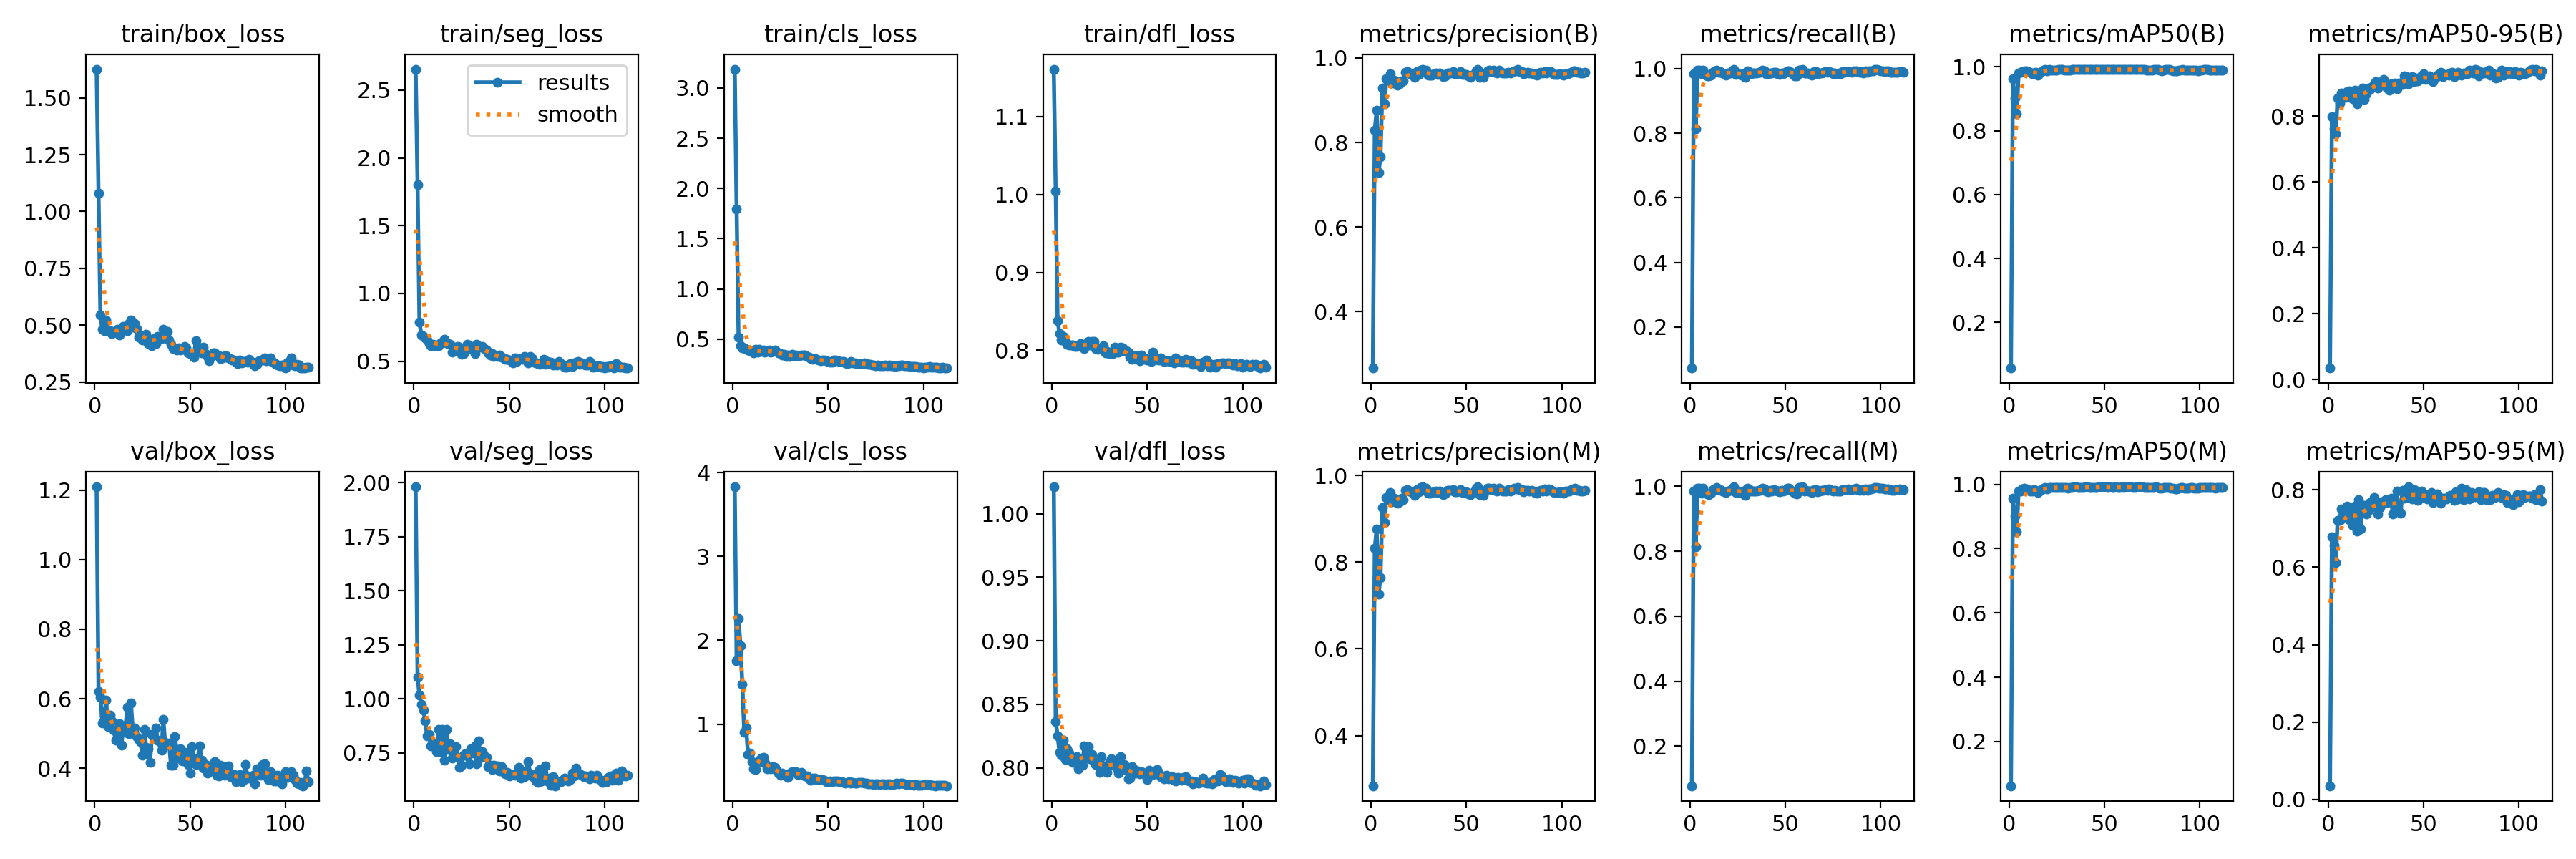

Source data for this figure (header and first rows):
epoch, time, train/box_loss, train/seg_loss, train/cls_loss, train/dfl_loss, metrics/precision(B), metrics/recall(B), metrics/mAP50(B), metrics/mAP50-95(B), metrics/precision(M), metrics/recall(M), metrics/mAP50(M), metrics/mAP50-95(M), val/box_loss, val/seg_loss, val/cls_loss, val/dfl_loss, lr/pg0, lr/pg1, lr/pg2
1, 12.18, 1.626, 2.655, 3.188, 1.161, 0.2661, 0.07316, 0.05734, 0.03504, 0.2846, 0.07824, 0.06268, 0.03511, 1.21, 1.981, 3.83, 1.021, 8.00E-05, 8.00E-05, 8.00E-05
2, 17.99, 1.081, 1.803, 1.793, 1.005, 0.8289, 0.9835, 0.9613, 0.7982, 0.8311, 0.986, 0.9564, 0.6789, 0.6208, 1.099, 1.754, 0.8368, 0.0001791, 0.0001791, 0.0001791
3, 23.2, 0.5439, 0.7872, 0.5229, 0.8382, 0.8759, 0.8147, 0.9009, 0.7601, 0.8759, 0.8147, 0.9008, 0.6569, 0.6047, 1.017, 2.259, 0.8254, 0.0002772, 0.0002772, 0.0002772
4, 29.22, 0.4814, 0.6907, 0.4363, 0.8215, 0.7284, 0.9962, 0.8524, 0.7455, 0.7265, 0.9937, 0.8524, 0.6122, 0.5295, 0.9732, 1.937, 0.8124, 0.0003744, 0.0003744, 0.0003744
5, 34.48, 0.4751, 0.6837, 0.4161, 0.8135, 0.7658, 0.9949, 0.9799, 0.855, 0.7648, 0.9937, 0.9793, 0.7207, 0.5502, 0.9489, 1.47, 0.8101, 0.0004705, 0.0004705, 0.0004705
6, 40.27, 0.5218, 0.6709, 0.416, 0.8174, 0.9291, 0.9835, 0.9815, 0.8386, 0.9255, 0.9797, 0.9797, 0.7204, 0.5951, 0.9001, 0.9049, 0.8218, 0.0005656, 0.0005656, 0.0005656
7, 46.19, 0.4803, 0.6551, 0.3989, 0.8115, 0.8921, 0.9949, 0.985, 0.8698, 0.891, 0.9937, 0.985, 0.75, 0.5204, 0.8284, 0.9508, 0.8067, 0.0006598, 0.0006598, 0.0006598
8, 51.2, 0.4744, 0.629, 0.3921, 0.8079, 0.9503, 0.9835, 0.9876, 0.8656, 0.9491, 0.9822, 0.9871, 0.7372, 0.5528, 0.8347, 0.6345, 0.8153, 0.000753, 0.000753, 0.000753
9, 56.97, 0.462, 0.6116, 0.3848, 0.8073, 0.9483, 0.9778, 0.987, 0.8578, 0.9471, 0.9766, 0.9852, 0.7363, 0.5356, 0.7827, 0.6559, 0.8119, 0.0008452, 0.0008452, 0.0008452
10, 63.03, 0.4694, 0.626, 0.3784, 0.8069, 0.9625, 0.977, 0.9856, 0.8743, 0.96, 0.9745, 0.9831, 0.7574, 0.5085, 0.7959, 0.5512, 0.8063, 0.0009363, 0.0009363, 0.0009363
11, 69.02, 0.4684, 0.6136, 0.3663, 0.8067, 0.9404, 0.9808, 0.9822, 0.877, 0.9392, 0.9795, 0.9794, 0.7229, 0.4802, 0.7923, 0.4669, 0.8042, 0.001027, 0.001027, 0.001027
12, 74.31, 0.4827, 0.621, 0.3983, 0.805, 0.9466, 0.9899, 0.9771, 0.8588, 0.9466, 0.9891, 0.9788, 0.7447, 0.5006, 0.755, 0.4577, 0.8065, 0.001116, 0.001116, 0.001116
13, 79.13, 0.4574, 0.6123, 0.3698, 0.8049, 0.9443, 0.9924, 0.9811, 0.8521, 0.9457, 0.9911, 0.9829, 0.7076, 0.5278, 0.859, 0.5409, 0.8086, 0.001204, 0.001204, 0.001204
14, 85.12, 0.479, 0.6343, 0.3957, 0.8067, 0.9356, 0.9964, 0.9824, 0.8786, 0.9356, 0.9964, 0.9824, 0.7583, 0.4665, 0.7573, 0.5726, 0.7995, 0.001291, 0.001291, 0.001291
15, 90.96, 0.4953, 0.6374, 0.379, 0.8082, 0.9397, 0.9899, 0.9738, 0.8366, 0.9397, 0.9899, 0.9738, 0.6935, 0.5216, 0.8603, 0.5989, 0.8072, 0.001377, 0.001377, 0.001377
16, 95.92, 0.488, 0.6631, 0.3917, 0.8046, 0.9465, 0.9911, 0.98, 0.8564, 0.9465, 0.9911, 0.98, 0.7743, 0.5041, 0.7165, 0.5999, 0.8022, 0.001463, 0.001463, 0.001463
17, 101.8, 0.4759, 0.6328, 0.373, 0.802, 0.9453, 0.9859, 0.984, 0.854, 0.944, 0.9847, 0.9838, 0.6993, 0.5746, 0.8584, 0.536, 0.8175, 0.001547, 0.001547, 0.001547
18, 107.1, 0.5067, 0.6318, 0.3871, 0.8083, 0.9659, 0.9835, 0.9889, 0.886, 0.9659, 0.9835, 0.9889, 0.749, 0.4986, 0.7667, 0.4685, 0.8083, 0.00163, 0.00163, 0.00163
19, 112.9, 0.5233, 0.6254, 0.3919, 0.8113, 0.9675, 0.9805, 0.9907, 0.8504, 0.9675, 0.9805, 0.9907, 0.7598, 0.5875, 0.7926, 0.4818, 0.8169, 0.001712, 0.001712, 0.001712
20, 118.8, 0.4915, 0.568, 0.3707, 0.8069, 0.9637, 0.986, 0.986, 0.8671, 0.9637, 0.986, 0.986, 0.738, 0.5078, 0.7261, 0.4647, 0.8072, 0.001794, 0.001794, 0.001794
21, 124.7, 0.5058, 0.5935, 0.3761, 0.8113, 0.9617, 0.9873, 0.9905, 0.884, 0.9617, 0.9873, 0.9905, 0.7471, 0.5164, 0.7609, 0.4897, 0.8106, 0.001802, 0.001802, 0.001802
22, 130.3, 0.4867, 0.6045, 0.3947, 0.8113, 0.9606, 0.9905, 0.9901, 0.8816, 0.9606, 0.9905, 0.9901, 0.7671, 0.4899, 0.7791, 0.4843, 0.805, 0.001792, 0.001792, 0.001792
23, 136, 0.4487, 0.6075, 0.3747, 0.8021, 0.9539, 0.9987, 0.9899, 0.8892, 0.9539, 0.9987, 0.9899, 0.757, 0.483, 0.7284, 0.4462, 0.8027, 0.001782, 0.001782, 0.001782
24, 141.5, 0.4542, 0.5899, 0.3644, 0.8016, 0.9675, 0.9818, 0.9903, 0.895, 0.9675, 0.9818, 0.9903, 0.781, 0.4762, 0.6829, 0.4119, 0.802, 0.001772, 0.001772, 0.001772
25, 147.3, 0.4363, 0.5504, 0.3537, 0.8023, 0.9616, 0.9862, 0.99, 0.9037, 0.9616, 0.9862, 0.99, 0.7601, 0.4377, 0.6929, 0.3941, 0.7964, 0.001762, 0.001762, 0.001762
26, 152.2, 0.4448, 0.5536, 0.3438, 0.8024, 0.9715, 0.9822, 0.9913, 0.8844, 0.9715, 0.9822, 0.9913, 0.7371, 0.5106, 0.7398, 0.4114, 0.8091, 0.001752, 0.001752, 0.001752
27, 159.1, 0.461, 0.6034, 0.3463, 0.8064, 0.9735, 0.9798, 0.9911, 0.8993, 0.9735, 0.9798, 0.9911, 0.7549, 0.4596, 0.7455, 0.4006, 0.8011, 0.001743, 0.001743, 0.001743
28, 164.2, 0.419, 0.6228, 0.3312, 0.7971, 0.9652, 0.9853, 0.9911, 0.8979, 0.9652, 0.9853, 0.9911, 0.7698, 0.4563, 0.7376, 0.3938, 0.8, 0.001733, 0.001733, 0.001733
29, 169.2, 0.4229, 0.6148, 0.3385, 0.7986, 0.9711, 0.9734, 0.9902, 0.9104, 0.9711, 0.9734, 0.9902, 0.7662, 0.416, 0.6995, 0.3633, 0.7964, 0.001723, 0.001723, 0.001723
30, 175.4, 0.4083, 0.5908, 0.329, 0.7955, 0.9585, 0.9937, 0.9896, 0.8974, 0.9585, 0.9937, 0.9896, 0.7742, 0.4968, 0.771, 0.4186, 0.8036, 0.001713, 0.001713, 0.001713
31, 180.6, 0.4408, 0.5864, 0.3497, 0.7964, 0.9595, 0.9912, 0.9888, 0.8855, 0.9595, 0.9912, 0.9888, 0.7675, 0.4908, 0.7499, 0.4354, 0.8074, 0.001703, 0.001703, 0.001703
32, 185.9, 0.4204, 0.5581, 0.3327, 0.796, 0.9598, 0.9848, 0.9896, 0.8779, 0.9598, 0.9848, 0.9896, 0.7702, 0.5162, 0.7823, 0.4364, 0.8056, 0.001693, 0.001693, 0.001693
33, 191.8, 0.4501, 0.6223, 0.3393, 0.8039, 0.9618, 0.986, 0.9914, 0.8991, 0.9618, 0.986, 0.9914, 0.7791, 0.4801, 0.6986, 0.4307, 0.8017, 0.001683, 0.001683, 0.001683
34, 197.6, 0.4412, 0.6017, 0.3375, 0.7979, 0.9649, 0.9873, 0.992, 0.897, 0.9636, 0.986, 0.9917, 0.7372, 0.4761, 0.8043, 0.3974, 0.7997, 0.001673, 0.001673, 0.001673
35, 203.5, 0.4417, 0.6046, 0.3379, 0.798, 0.9604, 0.986, 0.992, 0.9005, 0.9604, 0.986, 0.992, 0.7519, 0.4513, 0.7281, 0.409, 0.7959, 0.001663, 0.001663, 0.001663
36, 208.9, 0.4818, 0.6067, 0.3436, 0.804, 0.9641, 0.9884, 0.9913, 0.8834, 0.9641, 0.9884, 0.9913, 0.7973, 0.5407, 0.7574, 0.4232, 0.809, 0.001654, 0.001654, 0.001654
37, 214.2, 0.4562, 0.593, 0.339, 0.8029, 0.9594, 0.9886, 0.9912, 0.9004, 0.9594, 0.9886, 0.9912, 0.7444, 0.4657, 0.7368, 0.3857, 0.8018, 0.001644, 0.001644, 0.001644
38, 219.9, 0.4711, 0.5795, 0.3453, 0.7991, 0.9561, 0.9949, 0.9911, 0.9009, 0.9561, 0.9949, 0.9911, 0.7402, 0.4727, 0.7298, 0.3779, 0.8028, 0.001634, 0.001634, 0.001634
39, 225.2, 0.4362, 0.5606, 0.3314, 0.7996, 0.9584, 0.9932, 0.9911, 0.8952, 0.9584, 0.9932, 0.9911, 0.7981, 0.4702, 0.6863, 0.3782, 0.7984, 0.001624, 0.001624, 0.001624
40, 231.4, 0.4163, 0.5458, 0.3182, 0.7978, 0.9652, 0.9847, 0.9917, 0.9226, 0.9652, 0.9847, 0.9917, 0.7781, 0.409, 0.6931, 0.3509, 0.7915, 0.001614, 0.001614, 0.001614
41, 237.8, 0.3967, 0.557, 0.3083, 0.7908, 0.9651, 0.9835, 0.9918, 0.9202, 0.9651, 0.9835, 0.9918, 0.78, 0.4094, 0.6748, 0.3336, 0.7919, 0.001604, 0.001604, 0.001604
42, 242.6, 0.3977, 0.5355, 0.2986, 0.7884, 0.9652, 0.9873, 0.9912, 0.8978, 0.9652, 0.9873, 0.9912, 0.8081, 0.4909, 0.6925, 0.3533, 0.8013, 0.001594, 0.001594, 0.001594
43, 248.5, 0.3914, 0.5404, 0.3066, 0.7931, 0.9678, 0.986, 0.9905, 0.9036, 0.9678, 0.986, 0.9905, 0.7915, 0.4484, 0.6913, 0.3582, 0.7985, 0.001584, 0.001584, 0.001584
44, 253.7, 0.4005, 0.5324, 0.3026, 0.7928, 0.9626, 0.9899, 0.991, 0.9187, 0.9626, 0.9899, 0.991, 0.7766, 0.4293, 0.6907, 0.3421, 0.7957, 0.001574, 0.001574, 0.001574
45, 259.3, 0.3905, 0.5471, 0.2923, 0.7927, 0.9629, 0.9881, 0.9909, 0.9048, 0.9629, 0.9881, 0.9909, 0.8008, 0.4549, 0.6667, 0.3409, 0.7978, 0.001564, 0.001564, 0.001564
46, 265.3, 0.3935, 0.5276, 0.2853, 0.7869, 0.964, 0.985, 0.9913, 0.9159, 0.964, 0.985, 0.9913, 0.7839, 0.4205, 0.6879, 0.3408, 0.7955, 0.001554, 0.001554, 0.001554
47, 270.5, 0.4061, 0.5261, 0.291, 0.7935, 0.9675, 0.9827, 0.9922, 0.9079, 0.9675, 0.9827, 0.9922, 0.773, 0.4459, 0.6648, 0.3363, 0.797, 0.001545, 0.001545, 0.001545
48, 276.2, 0.4008, 0.5149, 0.2899, 0.7882, 0.9613, 0.9873, 0.9922, 0.9139, 0.9613, 0.9873, 0.9922, 0.7892, 0.4295, 0.6535, 0.3269, 0.7957, 0.001535, 0.001535, 0.001535
49, 282.5, 0.3779, 0.5111, 0.2871, 0.7894, 0.9616, 0.9855, 0.9924, 0.9229, 0.9616, 0.9855, 0.9924, 0.7971, 0.4116, 0.6603, 0.3169, 0.7949, 0.001525, 0.001525, 0.001525
50, 287.3, 0.3736, 0.5071, 0.2773, 0.7875, 0.9617, 0.9878, 0.9925, 0.9278, 0.9617, 0.9878, 0.9925, 0.78, 0.3859, 0.6449, 0.3126, 0.7911, 0.001515, 0.001515, 0.001515
51, 293.1, 0.3733, 0.5008, 0.2725, 0.7873, 0.9567, 0.9937, 0.9919, 0.9105, 0.9567, 0.9937, 0.9919, 0.7881, 0.4621, 0.6504, 0.3224, 0.7982, 0.001505, 0.001505, 0.001505
52, 298.3, 0.3602, 0.4877, 0.2721, 0.7857, 0.9549, 0.9933, 0.9914, 0.9169, 0.9549, 0.9933, 0.9914, 0.7766, 0.4264, 0.6503, 0.3135, 0.7964, 0.001495, 0.001495, 0.001495
53, 304, 0.4326, 0.5214, 0.2917, 0.7973, 0.9588, 0.9886, 0.9915, 0.9209, 0.9588, 0.9886, 0.9915, 0.7877, 0.4112, 0.6456, 0.3232, 0.7946, 0.001485, 0.001485, 0.001485
54, 310.2, 0.3948, 0.5, 0.2897, 0.7914, 0.9615, 0.9832, 0.991, 0.9092, 0.9615, 0.9832, 0.991, 0.7939, 0.4275, 0.6535, 0.3201, 0.7962, 0.001475, 0.001475, 0.001475
55, 315.2, 0.4016, 0.5117, 0.2851, 0.7906, 0.9696, 0.9784, 0.991, 0.9052, 0.9696, 0.9784, 0.991, 0.7669, 0.4647, 0.6817, 0.3249, 0.7987, 0.001465, 0.001465, 0.001465
56, 320.9, 0.3789, 0.5194, 0.2787, 0.7873, 0.9736, 0.9772, 0.9916, 0.9147, 0.9736, 0.9772, 0.9916, 0.7867, 0.4237, 0.6351, 0.3119, 0.7964, 0.001455, 0.001455, 0.001455
57, 326.2, 0.4018, 0.5118, 0.2768, 0.7898, 0.955, 0.9964, 0.9911, 0.9244, 0.955, 0.9964, 0.9911, 0.7892, 0.4003, 0.6587, 0.3168, 0.793, 0.001446, 0.001446, 0.001446
58, 332.4, 0.3766, 0.5326, 0.2765, 0.7865, 0.9555, 0.9962, 0.9913, 0.922, 0.9555, 0.9962, 0.9913, 0.7796, 0.4108, 0.6397, 0.305, 0.7934, 0.001436, 0.001436, 0.001436
59, 338.3, 0.3616, 0.5162, 0.2606, 0.7856, 0.9539, 0.9987, 0.9917, 0.9325, 0.9539, 0.9987, 0.9917, 0.7651, 0.3854, 0.6683, 0.2991, 0.7912, 0.001426, 0.001426, 0.001426
60, 343.3, 0.3445, 0.4893, 0.2591, 0.7862, 0.9649, 0.986, 0.9911, 0.9188, 0.9649, 0.986, 0.9911, 0.7777, 0.4068, 0.7108, 0.3058, 0.7943, 0.001416, 0.001416, 0.001416
... 52 more rows
